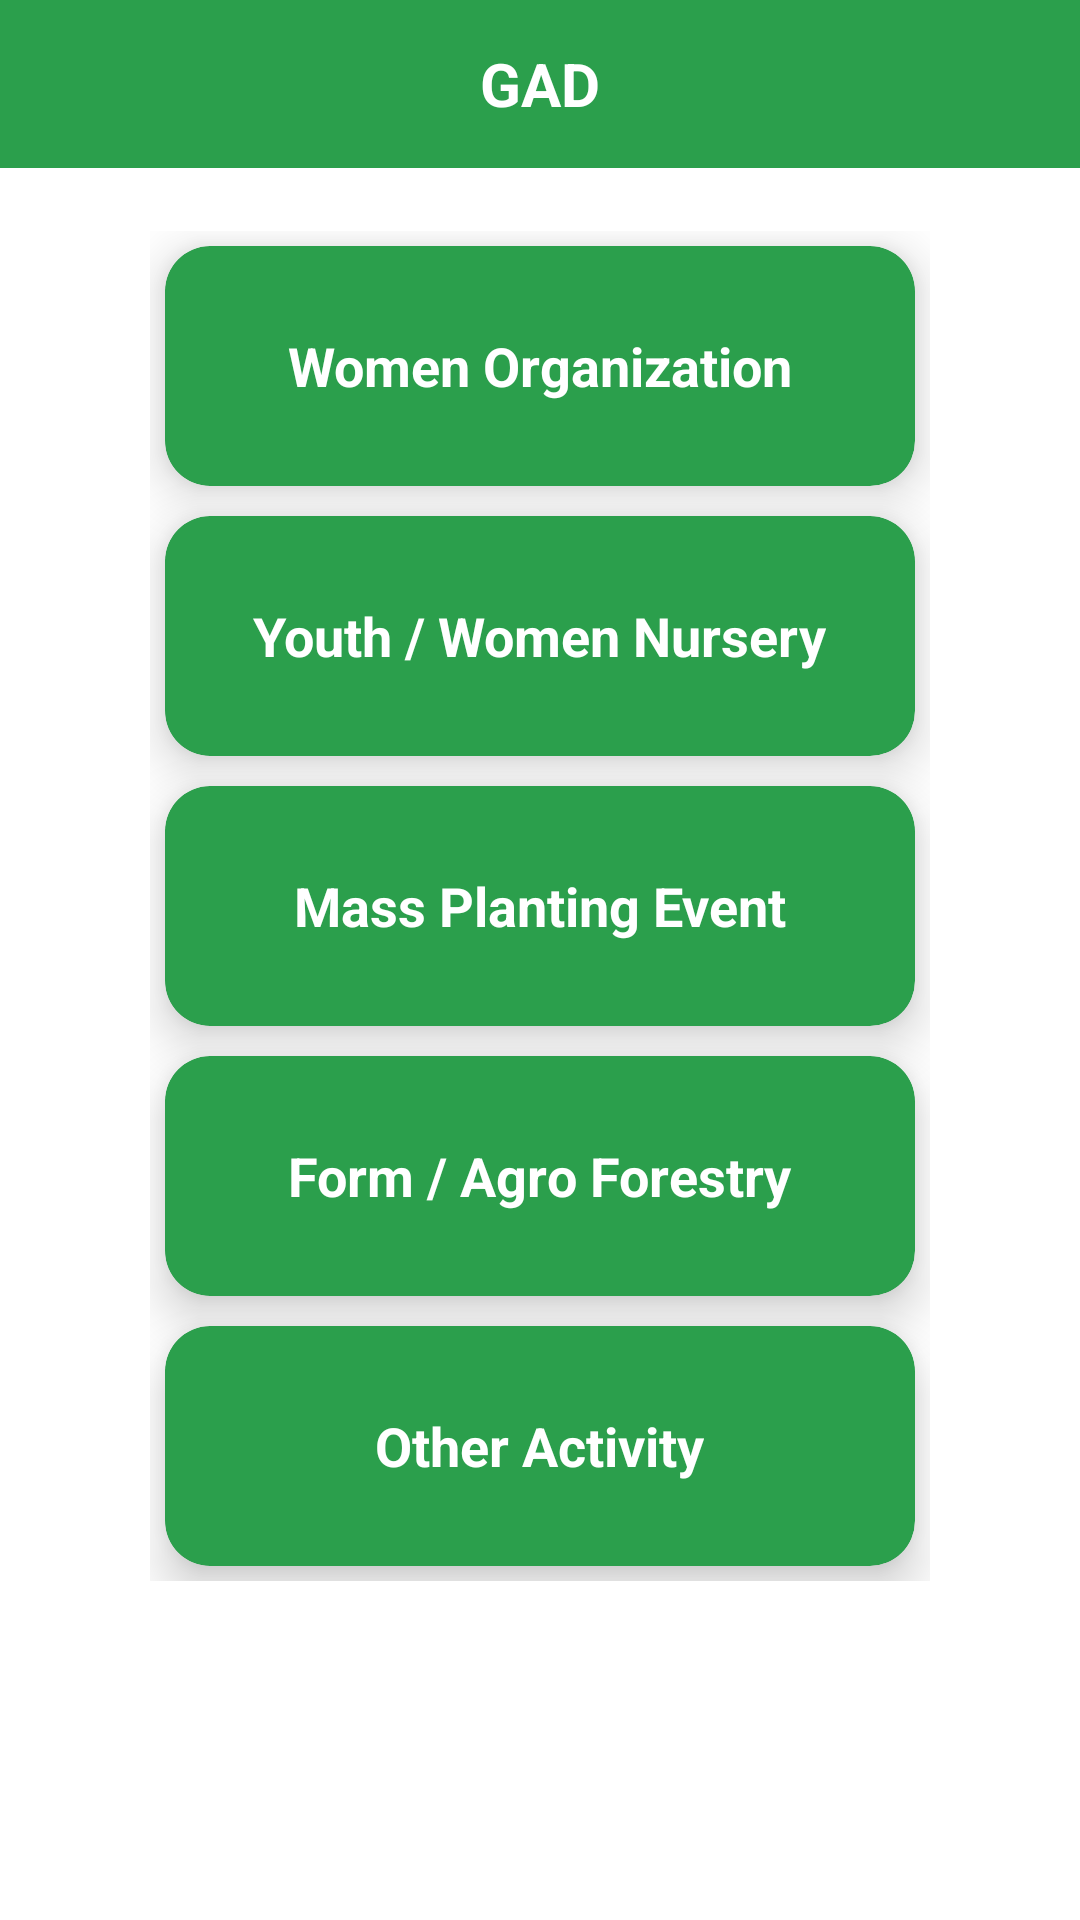

Layout XML and referenced resources for this Android screen:
<!-- AndroidManifest.xml: activity theme Theme.MaterialComponents.DayNight.NoActionBar -->
<!-- res/layout/activity_g_a_d.xml -->
<?xml version="1.0" encoding="utf-8"?>
<LinearLayout xmlns:android="http://schemas.android.com/apk/res/android"
    xmlns:app="http://schemas.android.com/apk/res-auto"
    xmlns:tools="http://schemas.android.com/tools"
    android:layout_width="match_parent"
    android:layout_height="match_parent"
    android:orientation="vertical"
    tools:context=".GAD.GADActivity">

    <RelativeLayout
        android:id="@+id/action_bar"
        android:layout_width="match_parent"
        android:layout_height="?attr/actionBarSize"
        android:background="@color/colorGreen">

        <ImageView
            android:layout_width="wrap_content"
            android:layout_height="wrap_content"
            android:layout_centerVertical="true"
            android:layout_marginLeft="8dp"
            android:background="@drawable/ico_back" />

        <TextView
            android:layout_width="wrap_content"
            android:layout_height="wrap_content"
            android:layout_centerInParent="true"
            android:text="GAD"
            android:textColor="@color/colorWhite"
            android:textSize="20dp"
            android:textStyle="bold" />

    </RelativeLayout>


    <LinearLayout
        android:layout_width="match_parent"
        android:layout_height="wrap_content"
        android:layout_below="@id/action_bar"
        android:layout_centerInParent="true"
        android:layout_marginLeft="50dp"
        android:layout_marginTop="21dp"
        android:layout_marginRight="50dp"
        android:orientation="vertical">



        <androidx.cardview.widget.CardView
            android:id="@+id/bt_gad_womenOrganization"
            android:layout_width="match_parent"
            android:layout_height="80dp"
            android:layout_gravity="center"
            android:layout_marginLeft="5dp"
            android:layout_marginTop="5dp"
            android:layout_marginRight="5dp"
            android:layout_marginBottom="5dp"
            app:cardBackgroundColor="@color/colorGreen"
            app:cardCornerRadius="15dp"
            app:cardElevation="10dp">

            <RelativeLayout
                android:layout_width="match_parent"
                android:layout_height="match_parent">

                <TextView
                    android:layout_width="wrap_content"
                    android:layout_height="wrap_content"
                    android:text="Women Organization"
                    android:textColor="@color/colorWhite"
                    android:layout_centerInParent="true"
                    android:textSize="18dp"
                    android:textStyle="bold" />

                <ImageView
                    android:layout_width="wrap_content"
                    android:layout_height="wrap_content"
                    android:background="@drawable/ico_forward"
                    android:layout_centerInParent="true"
                    android:layout_alignParentEnd="true"
                    android:layout_alignParentRight="true"
                    android:layout_marginRight="10dp"
                    android:backgroundTint="@color/colorWhite"/>

            </RelativeLayout>
        </androidx.cardview.widget.CardView>

        <androidx.cardview.widget.CardView
            android:id="@+id/bt_gad_youth"
            android:layout_width="match_parent"
            android:layout_height="80dp"
            android:layout_gravity="center"
            android:layout_marginLeft="5dp"
            android:layout_marginTop="5dp"
            android:layout_marginRight="5dp"
            android:layout_marginBottom="5dp"
            app:cardBackgroundColor="@color/colorGreen"
            app:cardCornerRadius="15dp"
            app:cardElevation="10dp">

            <RelativeLayout
                android:layout_width="match_parent"
                android:layout_height="match_parent">

                <TextView
                    android:layout_width="wrap_content"
                    android:layout_height="wrap_content"
                    android:text="Youth / Women Nursery"
                    android:textColor="@color/colorWhite"
                    android:layout_centerInParent="true"
                    android:textSize="18dp"
                    android:textStyle="bold" />

                <ImageView
                    android:layout_width="wrap_content"
                    android:layout_height="wrap_content"
                    android:background="@drawable/ico_forward"
                    android:layout_centerInParent="true"
                    android:layout_alignParentEnd="true"
                    android:layout_alignParentRight="true"
                    android:layout_marginRight="10dp"
                    android:backgroundTint="@color/colorWhite"/>

            </RelativeLayout>
        </androidx.cardview.widget.CardView>

        <androidx.cardview.widget.CardView
            android:id="@+id/bt_gad_massPlantingEvent"
            android:layout_width="match_parent"
            android:layout_height="80dp"
            android:layout_gravity="center"
            android:layout_marginLeft="5dp"
            android:layout_marginTop="5dp"
            android:layout_marginRight="5dp"
            android:layout_marginBottom="5dp"
            app:cardBackgroundColor="@color/colorGreen"
            app:cardCornerRadius="15dp"
            app:cardElevation="10dp">

            <RelativeLayout
                android:layout_width="match_parent"
                android:layout_height="match_parent">

                <TextView
                    android:layout_width="wrap_content"
                    android:layout_height="wrap_content"
                    android:text="Mass Planting Event"
                    android:textColor="@color/colorWhite"
                    android:layout_centerInParent="true"
                    android:textSize="18dp"
                    android:textStyle="bold" />

                <ImageView
                    android:layout_width="wrap_content"
                    android:layout_height="wrap_content"
                    android:background="@drawable/ico_forward"
                    android:layout_centerInParent="true"
                    android:layout_alignParentEnd="true"
                    android:layout_alignParentRight="true"
                    android:layout_marginRight="10dp"
                    android:backgroundTint="@color/colorWhite"/>

            </RelativeLayout>
        </androidx.cardview.widget.CardView>


        <androidx.cardview.widget.CardView
            android:id="@+id/bt_gad_FormAgro"
            android:layout_width="match_parent"
            android:layout_height="80dp"
            android:layout_gravity="center"
            android:layout_marginLeft="5dp"
            android:layout_marginTop="5dp"
            android:layout_marginRight="5dp"
            android:layout_marginBottom="5dp"
            app:cardBackgroundColor="@color/colorGreen"
            app:cardCornerRadius="15dp"
            app:cardElevation="10dp">

            <RelativeLayout
                android:layout_width="match_parent"
                android:layout_height="match_parent">

                <TextView
                    android:layout_width="wrap_content"
                    android:layout_height="wrap_content"
                    android:text="Form / Agro Forestry"
                    android:textColor="@color/colorWhite"
                    android:layout_centerInParent="true"
                    android:textSize="18dp"
                    android:textStyle="bold" />

                <ImageView
                    android:layout_width="wrap_content"
                    android:layout_height="wrap_content"
                    android:background="@drawable/ico_forward"
                    android:layout_centerInParent="true"
                    android:layout_alignParentEnd="true"
                    android:layout_alignParentRight="true"
                    android:layout_marginRight="10dp"
                    android:backgroundTint="@color/colorWhite"/>

            </RelativeLayout>
        </androidx.cardview.widget.CardView>

        <androidx.cardview.widget.CardView
            android:id="@+id/bt_gad_otherActivity"
            android:layout_width="match_parent"
            android:layout_height="80dp"
            android:layout_gravity="center"
            android:layout_marginLeft="5dp"
            android:layout_marginTop="5dp"
            android:layout_marginRight="5dp"
            android:layout_marginBottom="5dp"
            app:cardBackgroundColor="@color/colorGreen"
            app:cardCornerRadius="15dp"
            app:cardElevation="10dp">

            <RelativeLayout
                android:layout_width="match_parent"
                android:layout_height="match_parent">

                <TextView
                    android:layout_width="wrap_content"
                    android:layout_height="wrap_content"
                    android:text="Other Activity"
                    android:textColor="@color/colorWhite"
                    android:layout_centerInParent="true"
                    android:textSize="18dp"
                    android:textStyle="bold" />

                <ImageView
                    android:layout_width="wrap_content"
                    android:layout_height="wrap_content"
                    android:background="@drawable/ico_forward"
                    android:layout_centerInParent="true"
                    android:layout_alignParentEnd="true"
                    android:layout_alignParentRight="true"
                    android:layout_marginRight="10dp"
                    android:backgroundTint="@color/colorWhite"/>

            </RelativeLayout>
        </androidx.cardview.widget.CardView>

    </LinearLayout>

</LinearLayout>
<!-- resources referenced by this layout -->
<resources>
  <color name="colorGreen">#2b9f4c</color>
  <color name="colorWhite">#FFFFFF</color>
</resources>
